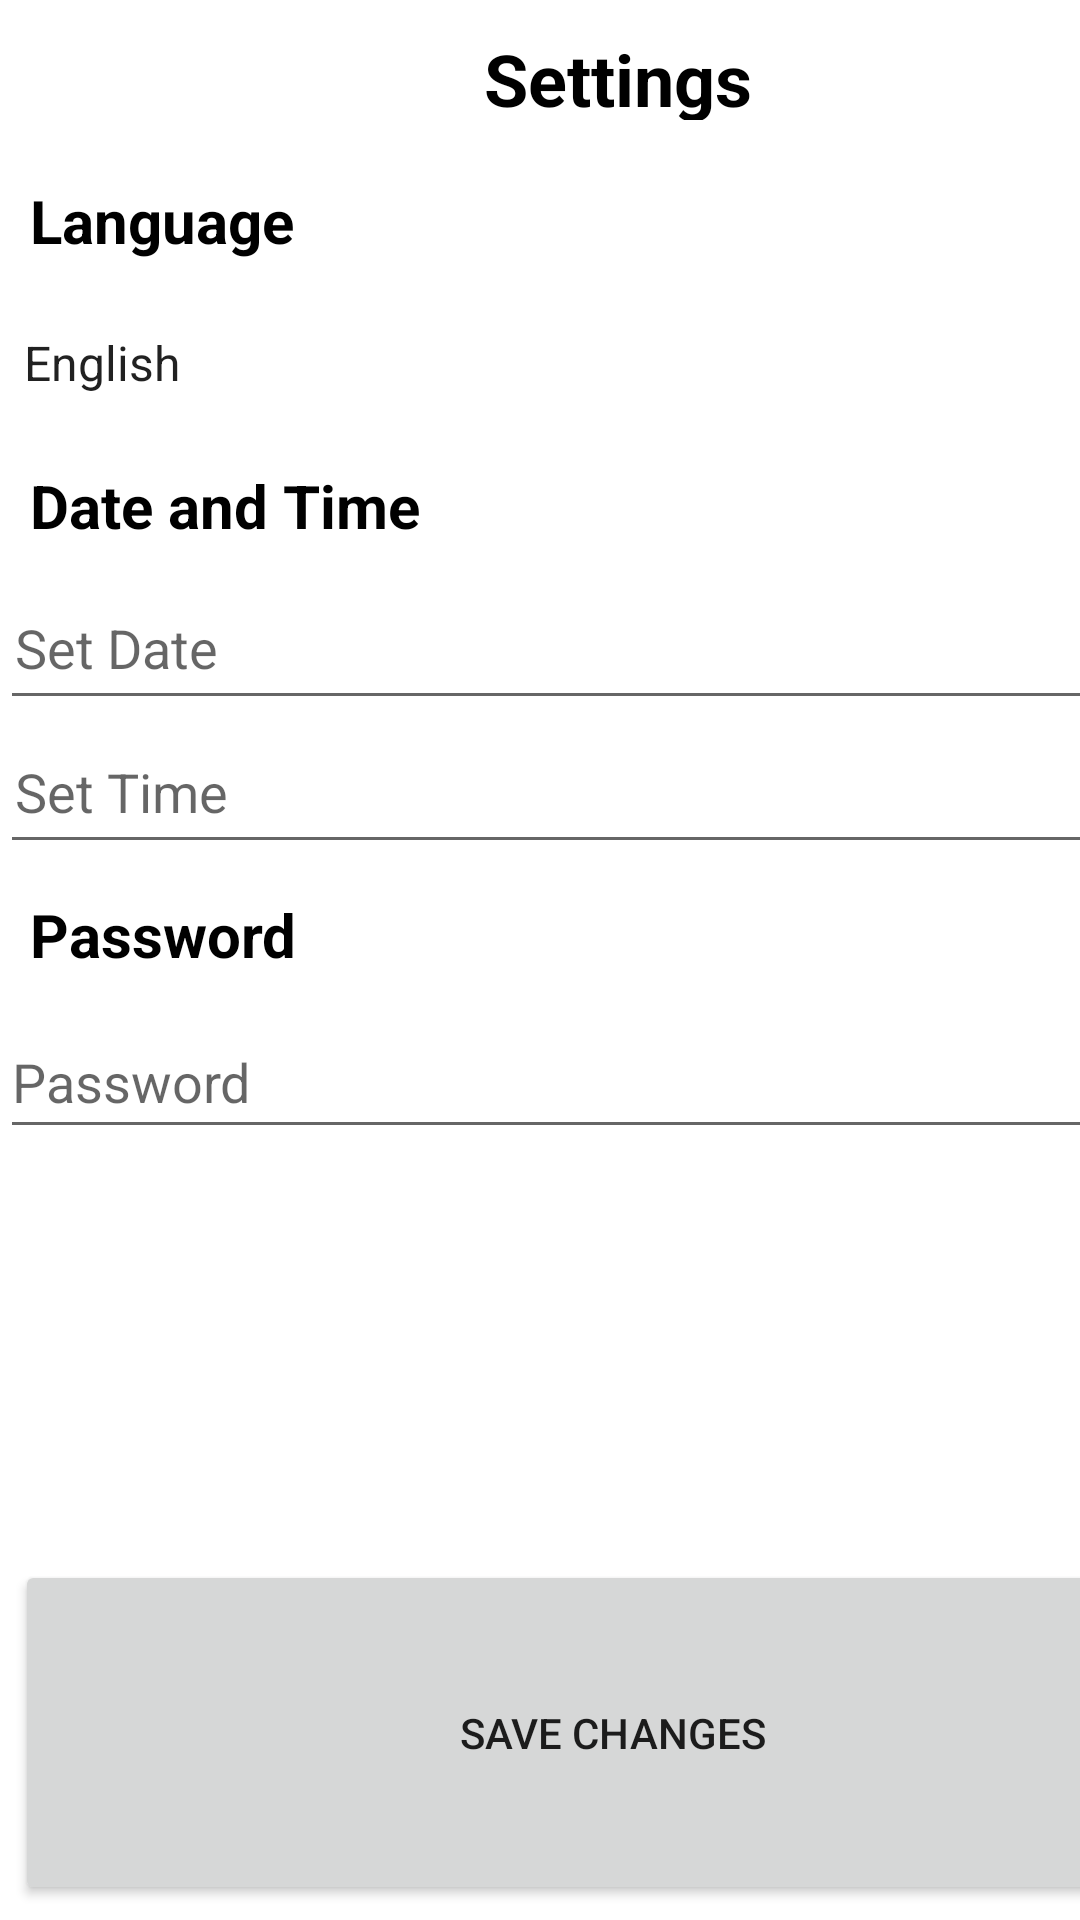

Here is an Android app screen rendered from its layout file. Give the layout XML and the strings, colors and styles it references.
<!-- AndroidManifest.xml: application theme Theme.InsulinCal -->
<!-- res/layout/settings_activity.xml -->
<?xml version="1.0" encoding="utf-8"?>
<LinearLayout xmlns:android="http://schemas.android.com/apk/res/android"
    xmlns:app="http://schemas.android.com/apk/res-auto"
    xmlns:tools="http://schemas.android.com/tools"
    android:id="@+id/linearLayout"
    android:layout_width="match_parent"
    android:layout_height="match_parent"
    android:orientation="vertical">

    <LinearLayout
        android:layout_width="412dp"
        android:layout_height="515dp"
        android:orientation="vertical">

        <TextView
            android:id="@+id/settingTextView"
            android:layout_width="match_parent"
            android:layout_height="50dp"
            android:padding="10dp"
            android:text="Settings"
            android:textAlignment="center"
            android:textColor="@color/black"
            android:textSize="24sp"
            android:textStyle="bold" />

        <TextView
            android:id="@+id/languageTextView"
            android:layout_width="match_parent"
            android:layout_height="wrap_content"
            android:padding="10dp"
            android:text="Language"
            android:textColor="@color/black"
            android:textSize="20sp"
            android:textStyle="bold" />

        <Spinner
            android:id="@+id/spinner"
            android:layout_width="match_parent"
            android:layout_height="wrap_content"
            android:entries="@array/Language"
            android:minHeight="48dp" />

        <TextView
            android:id="@+id/dateAndTime"
            android:layout_width="match_parent"
            android:layout_height="wrap_content"
            android:padding="10dp"
            android:text="Date and Time"
            android:textColor="@color/black"
            android:textSize="20sp"
            android:textStyle="bold" />

        <EditText
            android:id="@+id/editTextDate"
            android:layout_width="match_parent"
            android:layout_height="wrap_content"
            android:ems="10"
            android:hint="Set Date"
            android:inputType="date"
            android:minHeight="48dp"
            android:padding="5dp" />

        <EditText
            android:id="@+id/editTextTime"
            android:layout_width="match_parent"
            android:layout_height="wrap_content"
            android:ems="10"
            android:hint="Set Time"
            android:inputType="time"
            android:minHeight="48dp"
            android:padding="5dp" />

        <TextView
            android:id="@+id/passwordTextView"
            android:layout_width="match_parent"
            android:layout_height="wrap_content"
            android:padding="10dp"
            android:text="Password"
            android:textColor="@color/black"
            android:textSize="20sp"
            android:textStyle="bold" />

        <EditText
            android:id="@+id/editTextTextPassword"
            android:layout_width="match_parent"
            android:layout_height="wrap_content"
            android:ems="10"
            android:hint="Password "
            android:inputType="textPassword"
            android:minHeight="48dp"
            android:password="true" />

    </LinearLayout>

    <LinearLayout
        android:layout_width="match_parent"
        android:layout_height="match_parent"
        android:orientation="vertical">

        <Button
            android:id="@+id/saveSettingButton"
            android:layout_width="398dp"
            android:layout_height="match_parent"
            android:layout_margin="5dp"
            android:text="Save Changes" />
    </LinearLayout>

</LinearLayout>
<!-- resources referenced by this layout -->
<resources>
  <string-array name="Language">
          <item>English</item>
          <item>Spanish</item>
          <item>Dutch</item>
          <item>French</item>
          <item>German</item>
      </string-array>
  <style name="Theme.InsulinCal" parent="Theme.MaterialComponents.DayNight.DarkActionBar">
          
          <item name="colorPrimary">@color/purple_500</item>
          <item name="colorPrimaryVariant">@color/purple_700</item>
          <item name="colorOnPrimary">@color/white</item>
          
          <item name="colorSecondary">@color/teal_200</item>
          <item name="colorSecondaryVariant">@color/teal_700</item>
          <item name="colorOnSecondary">@color/black</item>
          
          <item name="android:statusBarColor" tools:targetApi="l">?attr/colorPrimaryVariant</item>
          
      </style>
  <!-- not gathered from this repository: default colours our renderer supplied (Android Studio template values) -->
  <color name="purple_500">#FF6200EE</color>
  <color name="purple_700">#FF3700B3</color>
  <color name="teal_200">#FF03DAC5</color>
  <color name="teal_700">#FF018786</color>
  <color name="black">#FF000000</color>
  <color name="white">#FFFFFFFF</color>
</resources>
